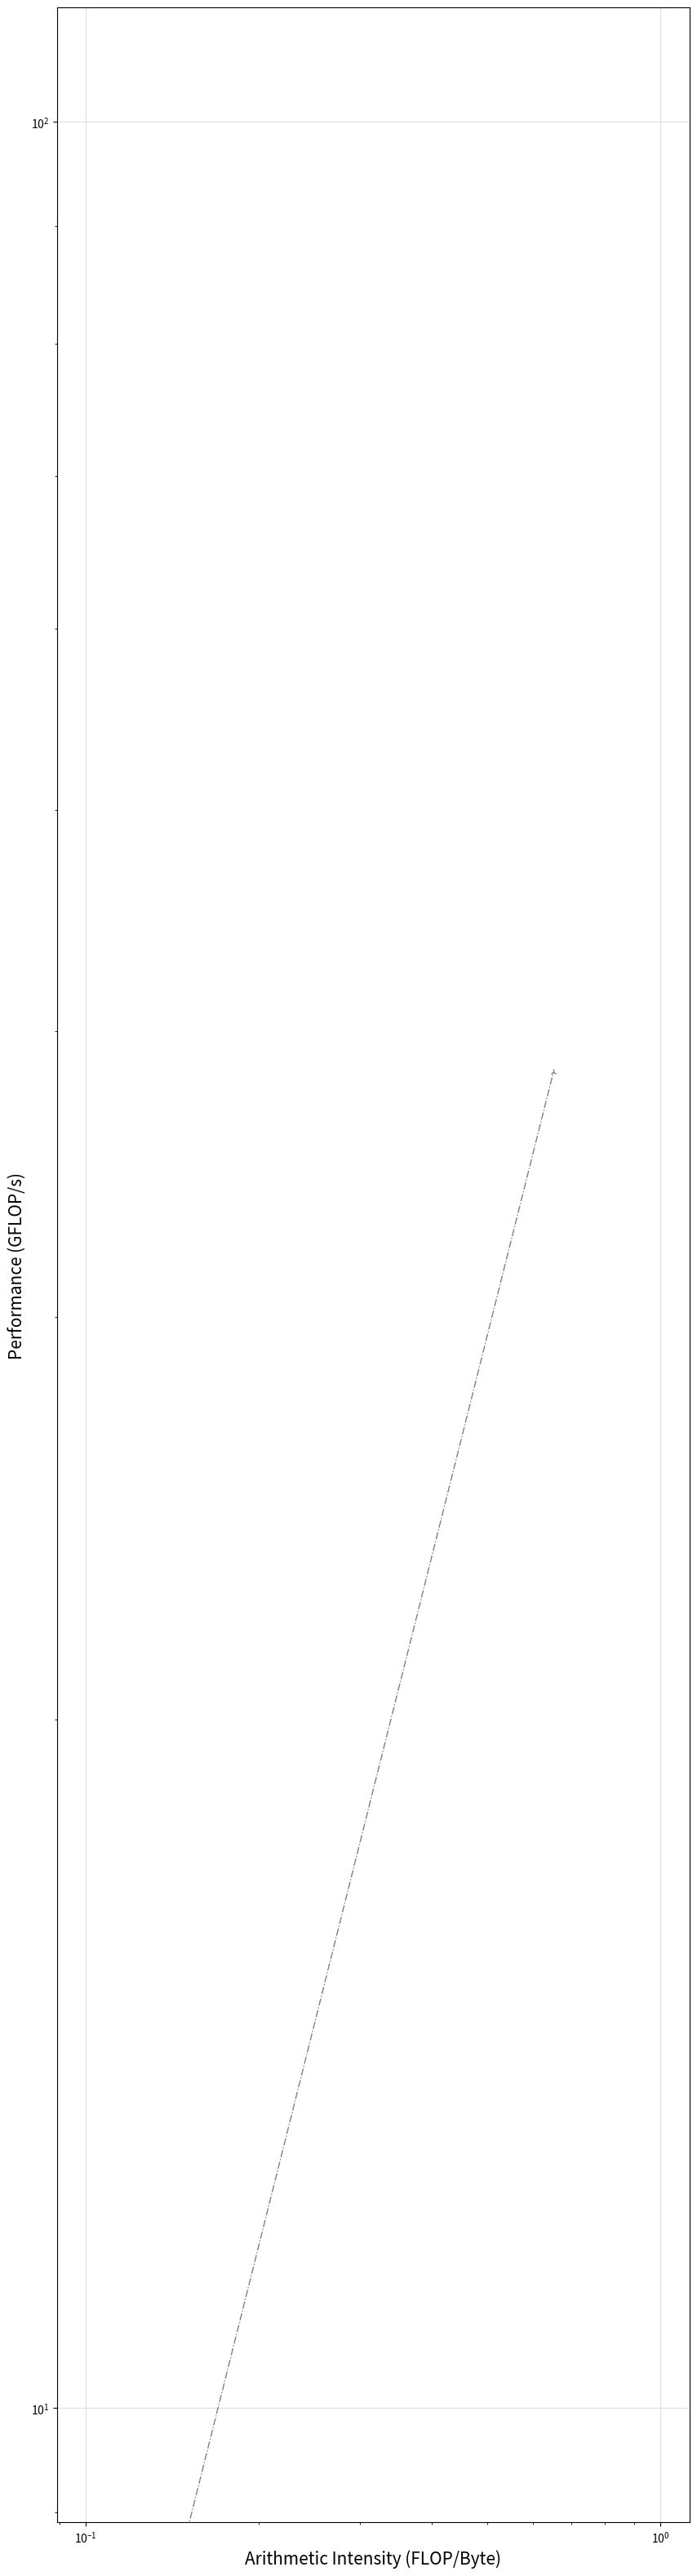

The script that saved this image: (Note: this script raises an exception after producing the figure.)
from mpl_toolkits.mplot3d import Axes3D
from matplotlib.collections import PolyCollection
import matplotlib.pyplot as plt
import matplotlib.patches as mpatches
from matplotlib import colors as mcolors
from matplotlib.backends.backend_pdf import PdfPages
import matplotlib.ticker as ticker

import numpy as np
import sys
import pylab
import re
import json
import math

#Define the colors of the benchmark icons
#The returns are codes for different colors
def get_color(point):
  if point["label"] == "Sequential":
    return "C3"
  elif point["label"] == "Parallel":
    return "C4"
    print("need new color for \"" +  point["label"] + "\"")
    sys.exit()

#Define the icons for the benchmark
#The returns are codes for different colors
def get_marker(point):
  if point["prop"][1] == "Sequential":
    return "X"
  elif point["prop"][1] == "Parallel":
    return "*"
  else:
    print("need new marker for \"" +  point["prop"][1] + "\"")
    sys.exit()

#Define the size of the benchmark icons
def get_markersize(point):
  base=30
  if point["prop"][1] == "Sequential":
    return base*1.2
  elif point["prop"][1] == "Parallel":
    return base*1.2
  else:
    print("need new markersize for \"" +  point["prop"][1] + "\"")
    sys.exit()

#Defines statical vertical lines for thresholds (This is not necessarly necessary at least for now)
def str_benchmark(benchmark):
  if benchmark == "taylor-green3D" or benchmark == "taylor-green2D":
    return "Taylor Green"
  elif benchmark == "couette-flow":
    return "Couette Flow"

#Canvas 
fig = plt.figure(figsize=(10, 40))
ax = plt.subplot(1,1,1)

def set_size(w,h, ax=None):
  """ w, h: width, height in inches """
  if not ax: ax=plt.gca()
  l = ax.figure.subplotpars.left
  r = ax.figure.subplotpars.right
  t = ax.figure.subplotpars.top
  b = ax.figure.subplotpars.bottom
  figw = float(w)/(r-l)
  figh = float(h)/(t-b)
  ax.figure.set_size_inches(figw, figh)

ax.grid(color="#dddddd", zorder=-1)
#Variable names
ax.set_xlabel("Arithmetic Intensity (FLOP/Byte)", fontsize=15)
ax.set_ylabel("Performance (GFLOP/s)", fontsize=15)

#Architecture Specifics
cpu_roofs = [
  {"name" : "Max single-core CPU performance ",    "val" : 38.4}
]

mem_bottlenecks = [
  {"name" : "Max Theoretical Bandwidth",     "val" : 59}
]

#Plot Settings
# Roofline window: Rect (x0, x1, y0, y1)
window_rect = [0, 10, 0, 45]

#Threshold Location
AI_v = {"taylor-green3D" : 6, "couette-flow" : 3}

#Data Points
datapoints = [
    {"type" : "taylor-green3D", "label" : "Sequential", "prop" : ["D3Q27", "Sequential", 64,  192,  0], "GFLOPs" : 10},
    {"type" : "couette-flow", "label" : "Parallel", "prop" : ["D3Q27", "Parallel", 64,  192,  0], "GFLOPs" : 5}
    ]

max_roof = cpu_roofs[0]["val"]
max_slip = mem_bottlenecks[0]["val"]

for roof in cpu_roofs:
  if roof["val"] > max_roof:
    max_roof = roof["val"]

for slip in mem_bottlenecks:
  print(slip)


#LOGARITHMIC SCALE
  y = [0, max_roof]
  x = [yy/slip["val"] for yy in y]
  ax.loglog(x, y, linewidth=1.0,
    linestyle='-.',
    marker="2",
    color="grey",
    zorder=10)

#LINEAR SCALE
  # y = [0, max_roof]
  # x = [yy/slip["val"] for yy in y]
  # ax.plot(x, y, linewidth=1.0,
  #   linestyle='-.',
  #   marker="2",
  #   color="grey",
  #   zorder=10)

  ax.annotate(slip["name"] + ": " + str(slip["val"]) + " GB/s", (window_rect[0]*1.1, window_rect[0]*slip["val"]*1.35),
    rotation="23.3",
    fontsize=11,
    ha="left", va='bottom',
    color="grey")
    
  if slip["val"] > max_slip:
    max_slip = slip["val"]

for roof in cpu_roofs:
  print(roof)

#LOGARITHMIC SCALE
  x = [roof["val"]/max_slip, window_rect[1]*10]
  ax.loglog(x, [roof["val"] for xx in x], linewidth=1.0,
    linestyle='-.',
    marker="2",
    color="grey",
    zorder=10)

#LINEAR SCALE
  # x = [roof["val"]/max_slip, window_rect[1]*10]
  # ax.loglog(x, [roof["val"] for xx in x], linewidth=1.0,
  #   linestyle='-.',
  #   marker="2",
  #   color="grey",
  #   zorder=10)

  ax.text(
    window_rect[1]/1.1, roof["val"]*1.1,
    roof["name"] + ": " + str(roof["val"]) + " GFLOPs",
    ha="right",
    fontsize=11,
    color="grey")

for benchmark in AI_v:
  AI = AI_v[benchmark]
  print(benchmark)
  print(AI)

  plt.axvline(x=AI, dashes=[10, 10, 3, 10], linewidth=0.4, color="#aaaaaa")

  ax.text(
    AI/1.15, window_rect[2]*1.24,
    str_benchmark(benchmark),
    fontsize=12,
    rotation="90",
    va="bottom",
    color="k")

i = 0
for point in datapoints:
  AI = AI_v[point["type"]]

  ax.scatter(AI, point["GFLOPs"], marker=get_marker(point), s=get_markersize(point), color=get_color(point),
    zorder=100)

  if i < 4:
    ax.plot([], [], linestyle="", marker=get_marker(point), ms=get_markersize(point)/6, color="black", label=point["prop"][1])
  if i % 4 == 0:
    ax.plot([], [], linestyle="", marker="s", color=get_color(point), label=point["label"])

  i += 1
set_size(6,3)

ax.set_xlim(window_rect[0], window_rect[1])
ax.set_ylim(window_rect[2], window_rect[3])

ax.yaxis.set_major_formatter(ticker.FuncFormatter(lambda y,pos: ('{{:.{:1d}f}}'.format(int(np.maximum(0,0)))).format(y)))
ax.xaxis.set_major_formatter(ticker.FuncFormatter(lambda y,pos: ('{{:.{:1d}f}}'.format(int(np.maximum(0,0)))).format(y)))


handles,labels = ax.get_legend_handles_labels()
handles = [handles[0], handles[1]]
labels = [labels[0], labels[1]]
plt.figlegend(handles=handles,  labels=labels, loc="upper center", bbox_to_anchor=(0.7, 0.97), ncol=4, fontsize=10)

handles,labels = ax.get_legend_handles_labels()
handles = [handles[2], handles[1]]
labels = [labels[2], labels[1]]
plt.figlegend(handles=handles,  labels=labels, loc="lower right", bbox_to_anchor=(0.96, 0.38), fontsize=11)

plt.tight_layout()
plt.show()

pp = PdfPages("finalversion")
pp.savefig(fig)
pp.close()




